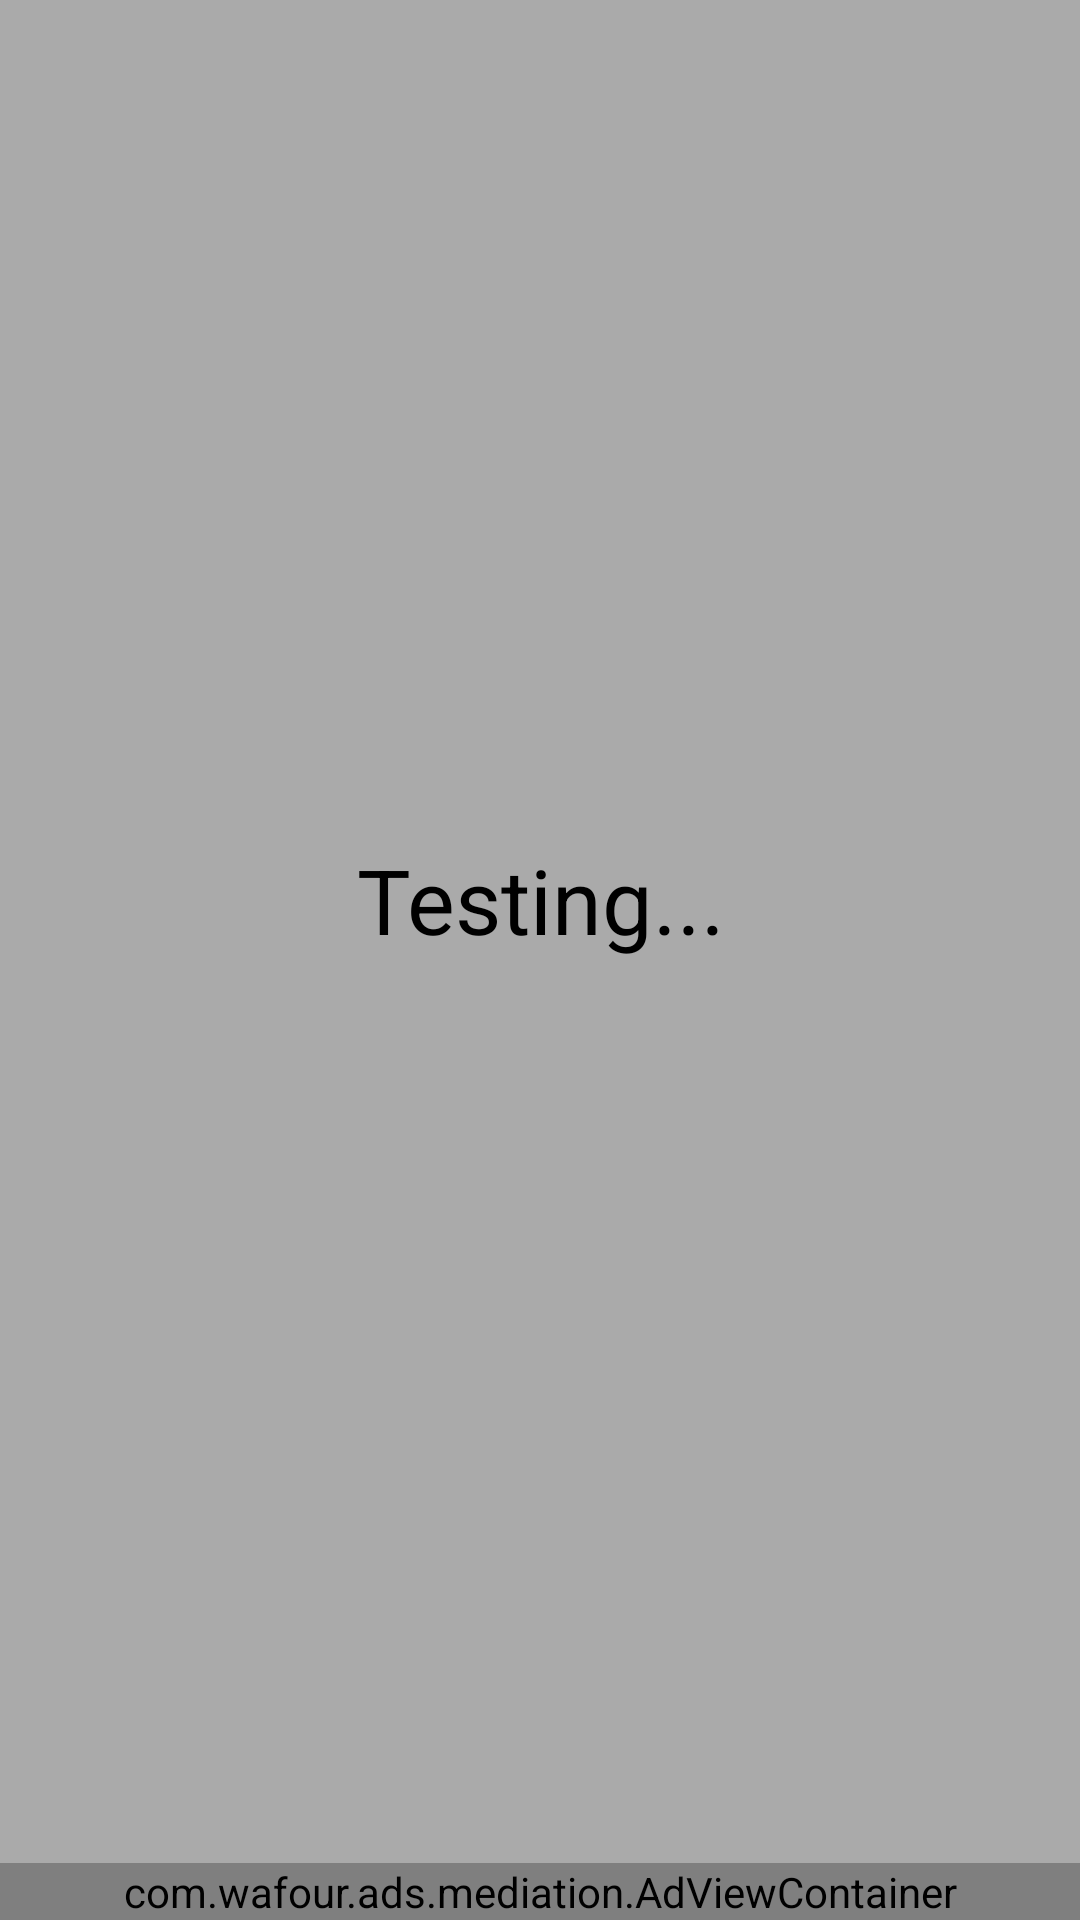

Layout XML and referenced resources for this Android screen:
<!-- AndroidManifest.xml: application theme Theme.WMediationSample -->
<!-- res/layout/activity_banner.xml -->
<?xml version="1.0" encoding="utf-8"?>
<androidx.constraintlayout.widget.ConstraintLayout xmlns:android="http://schemas.android.com/apk/res/android"
    xmlns:app="http://schemas.android.com/apk/res-auto"
    xmlns:tools="http://schemas.android.com/tools"
    android:layout_width="match_parent"
    android:layout_height="match_parent"
    android:background="@android:color/darker_gray"
    tools:context=".MainActivity">

    <LinearLayout
        android:layout_width="wrap_content"
        android:layout_height="wrap_content"
        android:orientation="vertical"
        app:layout_constraintBottom_toBottomOf="parent"
        app:layout_constraintLeft_toLeftOf="parent"
        app:layout_constraintRight_toRightOf="parent"
        app:layout_constraintTop_toTopOf="parent">

        <TextView
            android:layout_width="match_parent"
            android:layout_height="wrap_content"
            android:textSize="30dp"
            android:textColor="@color/black"
            android:text="Testing..."
            android:gravity="center"
            />
        <TextView
            android:id="@+id/platform"
            android:layout_width="match_parent"
            android:layout_height="wrap_content"
            android:textSize="30dp"
            android:textColor="@color/black"
            android:gravity="center"
            />

    </LinearLayout>

    <com.wafour.ads.mediation.AdViewContainer
        android:id="@+id/avc"
        android:layout_width="match_parent"
        android:layout_height="wrap_content"
        app:layout_constraintBottom_toBottomOf="parent"
        app:layout_constraintLeft_toLeftOf="parent"
        app:layout_constraintRight_toRightOf="parent"
        />

</androidx.constraintlayout.widget.ConstraintLayout>
<!-- resources referenced by this layout -->
<resources>
  <style name="Theme.WMediationSample" parent="Theme.MaterialComponents.DayNight.DarkActionBar">
          
          <item name="colorPrimary">@color/purple_500</item>
          <item name="colorPrimaryVariant">@color/purple_700</item>
          <item name="colorOnPrimary">@color/white</item>
          
          <item name="colorSecondary">@color/teal_200</item>
          <item name="colorSecondaryVariant">@color/teal_700</item>
          <item name="colorOnSecondary">@color/black</item>
          
          <item name="android:statusBarColor" tools:targetApi="l">?attr/colorPrimaryVariant</item>
          
      </style>
  <!-- not gathered from this repository: default colours our renderer supplied (Android Studio template values) -->
  <color name="purple_500">#FF6200EE</color>
  <color name="purple_700">#FF3700B3</color>
  <color name="teal_200">#FF03DAC5</color>
  <color name="teal_700">#FF018786</color>
  <color name="black">#FF000000</color>
  <color name="white">#FFFFFFFF</color>
</resources>
